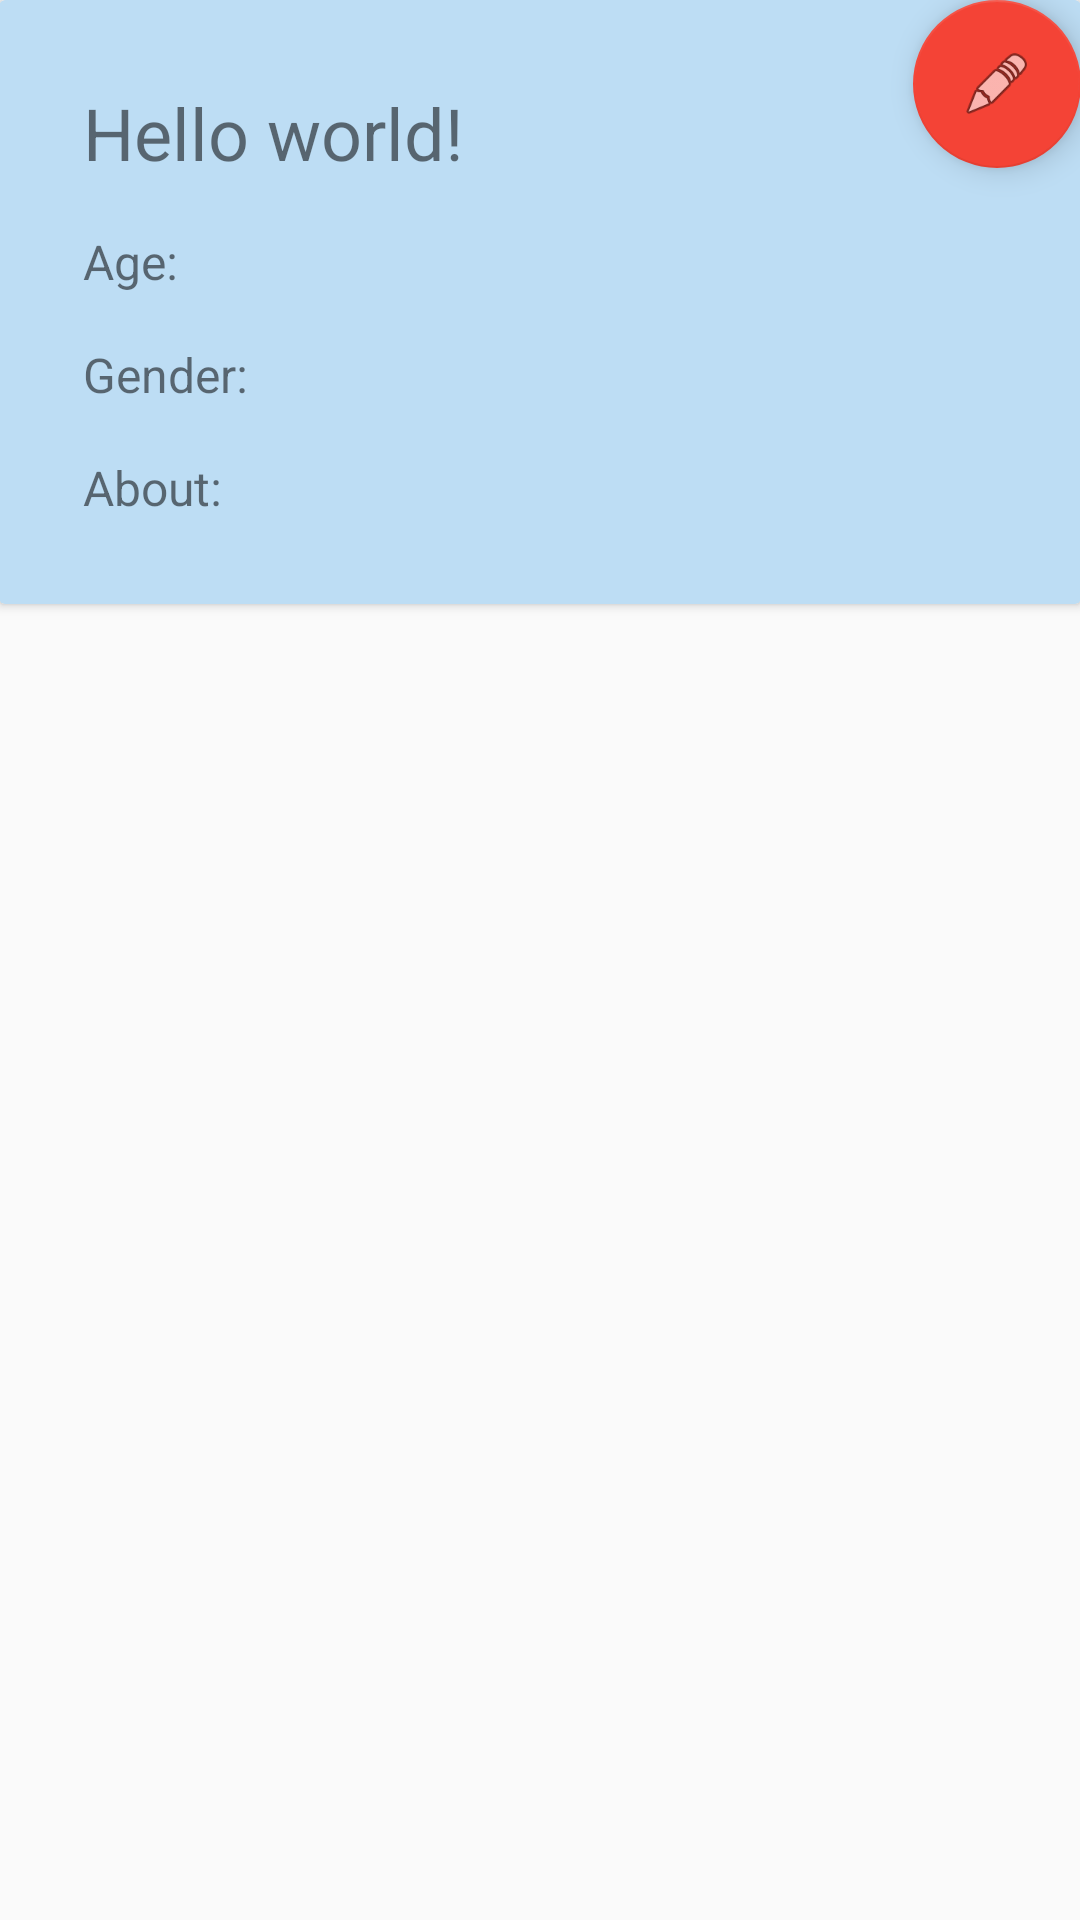

Write the Android layout XML for this screen, with the resource values it uses.
<!-- AndroidManifest.xml: application theme AppTheme -->
<!-- res/layout/fragment_profile.xml -->
<RelativeLayout xmlns:android="http://schemas.android.com/apk/res/android"
                xmlns:tools="http://schemas.android.com/tools"
                android:layout_width="match_parent"
                android:layout_height="match_parent"
                xmlns:app="http://schemas.android.com/apk/res-auto"
                android:paddingBottom="@dimen/activity_vertical_margin"
                android:paddingLeft="@dimen/activity_horizontal_margin"
                android:paddingRight="@dimen/activity_horizontal_margin"
                android:paddingTop="@dimen/activity_vertical_margin"
                tools:context="com.woobledev.wooble.ProfileFragment">

    <android.support.v7.widget.CardView
        app:cardBackgroundColor="@color/main_color_100"
        android:id="@+id/CardViewInfo"
        android:layout_width="match_parent"
        android:layout_height="wrap_content"
        android:layout_alignParentRight="true"
        android:layout_alignParentEnd="true">

        <LinearLayout
            android:layout_margin="20dp"
            android:layout_width="wrap_content"
            android:layout_height="wrap_content"
            android:orientation="vertical">
            <TextView
                android:padding="8dp"
                android:layout_gravity="center_horizontal"
                android:id="@+id/usernameTextView"
                android:layout_width="wrap_content"
                android:layout_height="wrap_content"
                android:text="@string/hello_world"
                android:textSize="24sp"
                android:typeface="sans"/>

            <TextView
                android:padding="8dp"
                android:id="@+id/userAge"
                android:layout_width="wrap_content"
                android:layout_height="wrap_content"
                android:text="@string/user_age_text"
                android:textSize="16sp"
                android:typeface="sans"/>
            <TextView
                android:padding="8dp"
                android:id="@+id/userGender"
                android:layout_width="wrap_content"
                android:layout_height="wrap_content"
                android:text="@string/user_gender_text"
                android:textSize="16sp"
                android:typeface="sans"/>
            <TextView
                android:padding="8dp"
                android:id="@+id/userBio"
                android:layout_width="wrap_content"
                android:layout_height="wrap_content"
                android:text="@string/user_bio_text"
                android:textSize="16sp"
                android:typeface="sans"/>
        </LinearLayout>


    </android.support.v7.widget.CardView>
    <android.support.design.widget.FloatingActionButton
        android:layout_width="wrap_content"
        android:layout_height="wrap_content"
        android:src="@android:drawable/ic_menu_edit"
        android:id="@+id/fabButtonMessage"
        android:layout_alignParentRight="true"/>

</RelativeLayout>
<!-- resources referenced by this layout -->
<resources>
  <color name="main_color_100">#bdddf4</color>
  <string name="hello_world">Hello world!</string>
  <string name="user_age_text">Age:</string>
  <string name="user_bio_text">About:</string>
  <string name="user_gender_text">Gender:</string>
  <style name="AppTheme" parent="Theme.AppCompat.Light.NoActionBar">
          
          <item name="windowActionBar">false</item>
          <item name="actionBarStyle">@style/ActionBarStyle</item>
          <item name="colorPrimary">@color/main_color_500</item>
          <item name="colorPrimaryDark">@color/main_color_700</item>
          <item name="colorAccent">@color/accent_color_500</item>
  
          <item name="vpiCirclePageIndicatorStyle">@style/CustomCirclePageIndicator</item>
      </style>
  <style name="ActionBarStyle" parent="@style/Widget.AppCompat.Light.ActionBar">
          <item name="background">@color/main_color_500</item>
      </style>
  <color name="main_color_500">#478fcc</color>
  <color name="main_color_700">#3374ba</color>
  <color name="accent_color_500">#f44336</color>
  <style name="CustomCirclePageIndicator">
          <item name="fillColor">@color/main_color_500</item>
          <item name="strokeColor">@color/main_color_700</item>
          <item name="strokeWidth">1dp</item>
          <item name="radius">5dp</item>
          <item name="centered">true</item>
      </style>
</resources>
